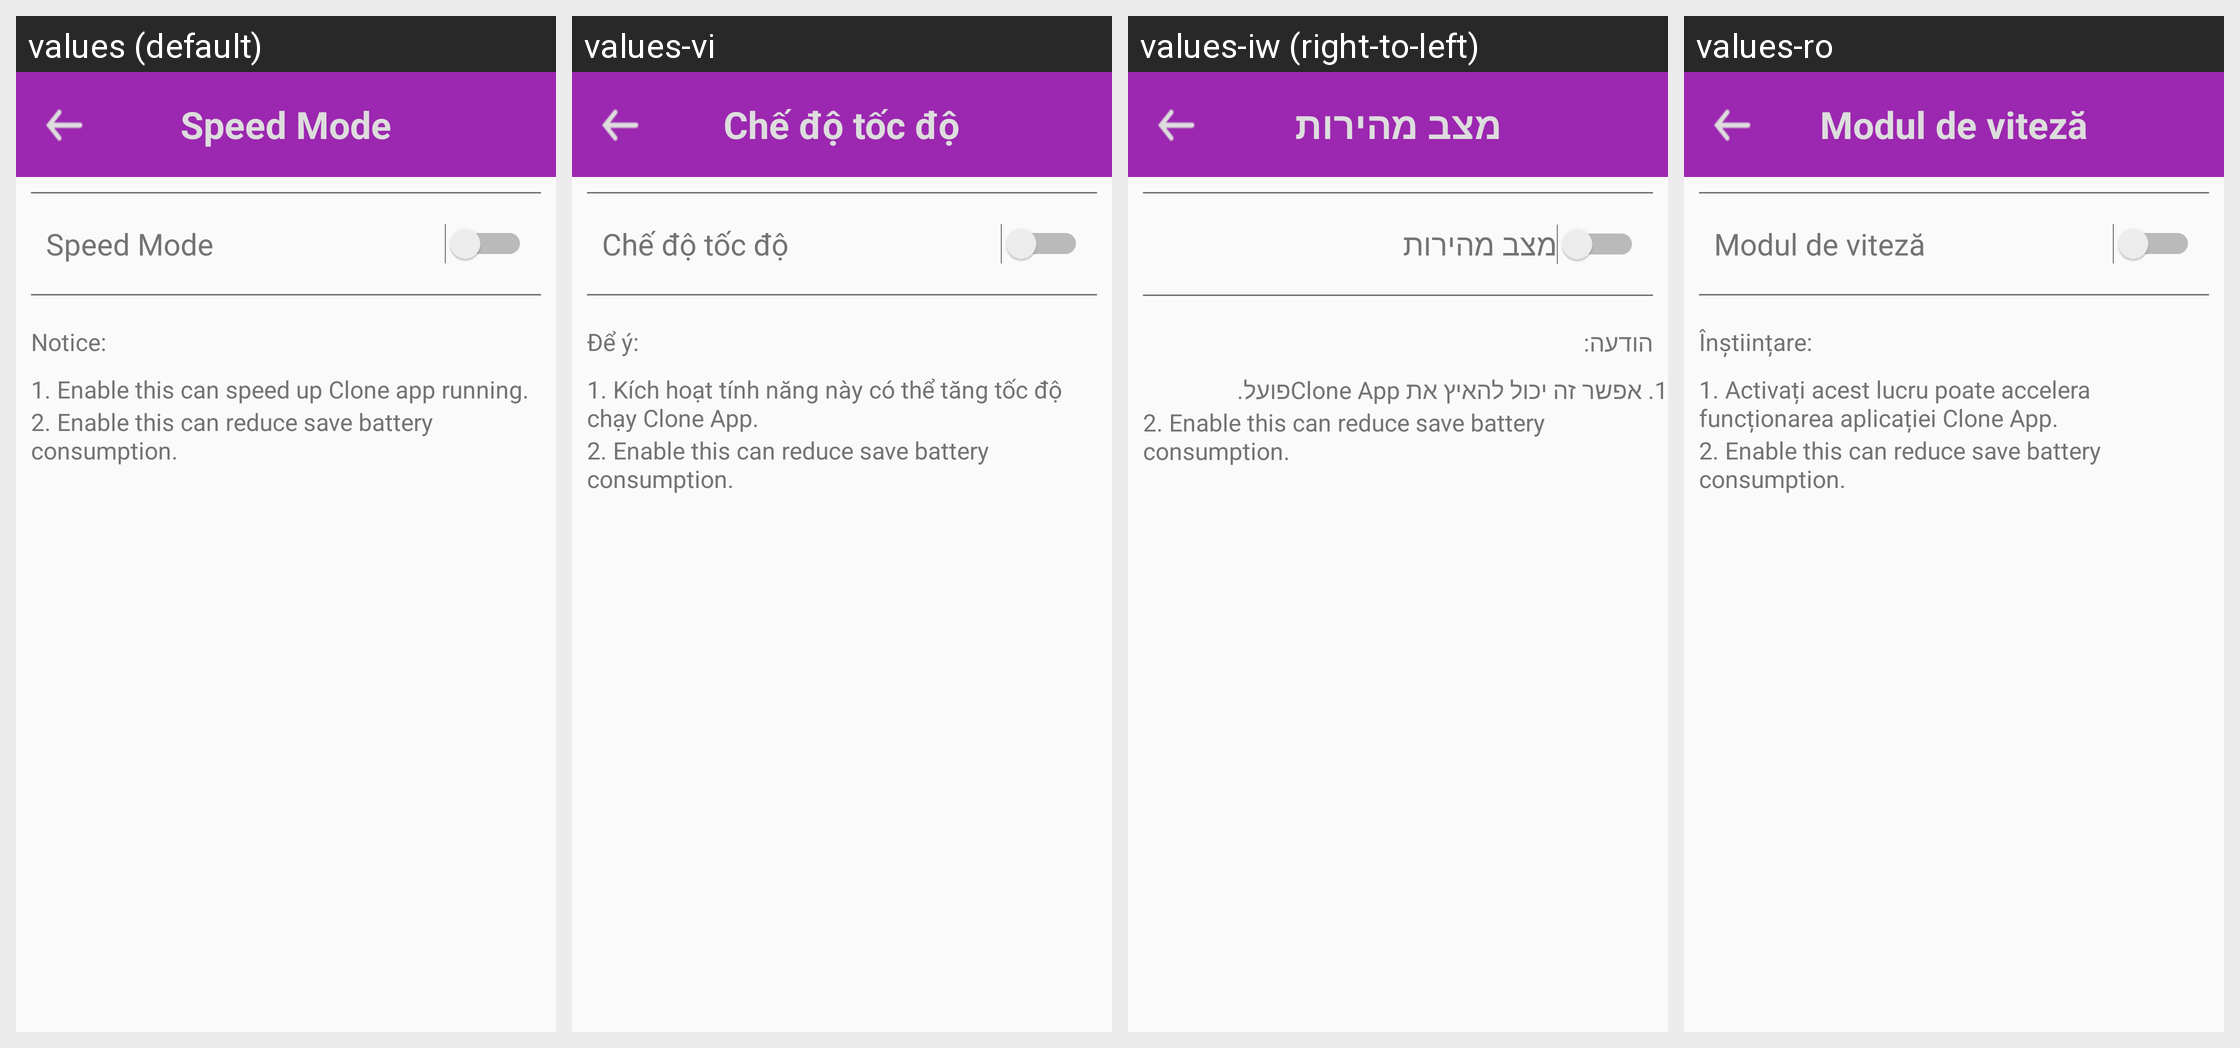

The same Android screen rendered under several of its app's locales, left to right. List the strings drawn on it with the default value and each locale's translation.
Android screen res/layout/activity_speed_mode.xml rendered under 4 locales, left to right: values (default), values-vi, values-iw (right-to-left), values-ro. Device: Nexus 5 (rendered at 1080×1920; each locale shown at half size, 540×960, under a caption strip naming it); theme AppTheme.
Other locales in the repository, not shown: values-ar, values-bg, values-ca, values-cs, values-da, values-de, values-el, values-es, values-fi, values-fr, values-hi, values-hr, values-hu, values-in, values-it, values-ja, values-ko, values-lt, values-lv, values-nb, values-nl, values-pl, values-pt, values-ru, values-sk, values-sl, values-sr, values-sv, values-th, values-tr, values-uk, values-zh.
Strings drawn on this screen, with the default value and each locale's value (text and hints the layout hard-codes, and strings that could not be matched under every locale, appear in the picture but are not listed):

speed_mode
  values: Speed Mode
  values-vi: Chế độ tốc độ
  values-iw: מצב מהירות
  values-ro: Modul de viteză

notice
  values: Notice:
  values-vi: Để ý:
  values-iw: הודעה:
  values-ro: Înștiințare:

speed_mode_string1
  values: 1. Enable this can speed up Clone app running.
  values-vi: 1. Kích hoạt tính năng này có thể tăng tốc độ chạy Clone App.
  values-iw: 1. אפשר זה יכול להאיץ את Clone Appפועל.
  values-ro: 1. Activați acest lucru poate accelera funcționarea aplicației Clone App.
